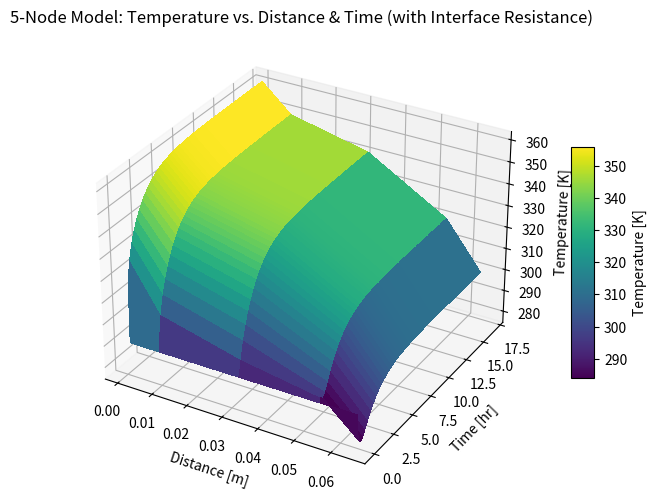

Source code (Python):
# -*- coding: utf-8 -*-
"""
5-Node Thermal Model (with 2.7 K Background, clearer spatial plotting, and interface thermal resistance)
"""

import numpy as np
import matplotlib.pyplot as plt
from mpl_toolkits.mplot3d import Axes3D

# ---------------------------------------------------------------------
# 1) Physical Constants & Setup
# ---------------------------------------------------------------------
sigma       = 5.670374419e-8   # Stefan-Boltzmann constant [W/(m^2 K^4)]
solar_flux  = 1361.0           # [W/m^2] ~ solar flux at 1 AU
T_env       = 2.7              # background temperature (e.g. cosmic microwave)

# Node thicknesses
thicknesses = [0.002, 0.015, 0.030, 0.015, 0.005]

# For better spatial distinction, define boundary array and node centers:
boundaries = np.concatenate(([0.0], np.cumsum(thicknesses)))  # e.g. [0, 0.002, 0.017, 0.047, 0.062, 0.067]
x_nodes    = 0.5*(boundaries[:-1] + boundaries[1:])           # midpoints, shape (5,)

# Simulation time
t_total = 60000.0   # [s]
dt      = 0.1       # [s]
n_steps = int(t_total / dt)

# ---------------------------------------------------------------------
# 2) Node Thermal Properties
# ---------------------------------------------------------------------
M       = np.zeros(5)  # nodal mass
rho     = np.zeros(5)  # nodal density
cp      = np.zeros(5)  # nodal specific heat capacity
alpha   = np.zeros(5)  # absorptivity for solar
epsilon = np.zeros(5)  # emissivity for radiating

# Example densities
rho[0] = 2320    # silicon-based (solar cell)
rho[1] = 1850    # FR4 board
rho[2] = 2700*0.6  # partial aluminum for a heatsink
rho[3] = 1850    # FR4 again
rho[4] = 2700    # full aluminum radiator

# Example specific heats
cp[0] = 800.0    # solar cell
cp[1] = 820.0    # FR4
cp[2] = 877.0    # al heat sink
cp[3] = 820.0    # FR4
cp[4] = 877.0    # al radiator

# Calculate masses (density * thickness for each node),
# ignoring cross-sectional area for simplicity or assume it's 1 m^2
for i in range(5):
    # If each node is 1 m^2 cross-section:
    M[i] = rho[i] * thicknesses[i]

# Radiative properties
alpha[0]   = 0.9   # absorptivity for Node 1 (solar cell)
epsilon[0] = 0.9   # if Node 1 radiates
epsilon[4] = 0.92  # radiator node

# Thermal capacitances
C = M * cp

# ---------------------------------------------------------------------
# 3) Internal Power
# ---------------------------------------------------------------------
Q_int = np.zeros(5)
Q_int[1] = 50.0    # Node 2: Control board
Q_int[2] = -50.0   # Node 3: maybe pumping out heat?
Q_int[3] = 500.0   # Node 4: Hash board (very hot)
# Q_int[4] = ...   # Usually 0 or small background

# ---------------------------------------------------------------------
# 4) Conduction Between Nodes
# ---------------------------------------------------------------------
# Base conduction values (bulk conduction)
G_12_base = 70.0   # [W/K]
G_23_base = 100.0
G_34_base = 100.0
G_45_base = 70.0

# Interface thermal resistances [K/W]
# (These can represent contact resistances or interface materials)
R_int12 = 0.02
R_int23 = 0.01
R_int34 = 0.05
R_int45 = 0.01

# Compute effective conduction G_total = 1 / (1/G_base + R_int)
# This lumps the bulk conduction in series with interface R_int.
# e.g. R_total = (1 / G_base) + R_int, so G_total = 1 / R_total.
G_12 = 1.0 / ((1.0 / G_12_base) + R_int12)
G_23 = 1.0 / ((1.0 / G_23_base) + R_int23)
G_34 = 1.0 / ((1.0 / G_34_base) + R_int34)
G_45 = 1.0 / ((1.0 / G_45_base) + R_int45)

# ---------------------------------------------------------------------
# 5) Initial Conditions
# ---------------------------------------------------------------------
T0 = 290.0
T  = np.ones(5)*T0

T_hist       = np.zeros((n_steps, 5))
T_hist[0, :] = T

# We'll store time in hours for the plot
time_array = np.linspace(0, t_total, n_steps)/3600.0  # in hours

# ---------------------------------------------------------------------
# 6) Main Time Loop (Explicit Euler)
# ---------------------------------------------------------------------
for step_i in range(1, n_steps):
    T_old = T.copy()

    # -- Conduction flows (i->i+1) --
    Q_12 = G_12*(T_old[0] - T_old[1])
    Q_23 = G_23*(T_old[1] - T_old[2])
    Q_34 = G_34*(T_old[2] - T_old[3])
    Q_45 = G_45*(T_old[3] - T_old[4])

    # Node 1 (Solar Cell)
    A1_sun   = 1.0  # assume 1 m^2
    Q_solar_1= alpha[0]*A1_sun*solar_flux
    Q_rad_1  = epsilon[0]*sigma*A1_sun*(T_old[0]**4 - T_env**4)
    dT1_dt = (
        Q_solar_1    # absorbed solar
      - Q_rad_1       # radiative to background
      - Q_12          # conduction out
      + Q_int[0]
    ) / C[0]
    T[0] = T_old[0] + dT1_dt*dt

    # Node 2 (Control Board)
    dT2_dt = (
        Q_12    # conduction in from Node1
      - Q_23    # conduction out to Node3
      + Q_int[1]
    ) / C[1]
    T[1] = T_old[1] + dT2_dt*dt

    # Node 3 (Heatsink)
    dT3_dt = (
        Q_23
      - Q_34
      + Q_int[2]
    ) / C[2]
    T[2] = T_old[2] + dT3_dt*dt

    # Node 4 (Hash Board)
    dT4_dt = (
        Q_34
      - Q_45
      + Q_int[3]
    ) / C[3]
    T[3] = T_old[3] + dT4_dt*dt

    # Node 5 (Radiator)
    A5_rad  = 2.0  # 2 m^2
    Q_rad_5 = epsilon[4]*sigma*A5_rad*(T_old[4]**4 - T_env**4)
    dT5_dt  = (
        Q_45
      - Q_rad_5
      + Q_int[4]
    ) / C[4]
    T[4]    = T_old[4] + dT5_dt*dt

    T_hist[step_i, :] = T

# ---------------------------------------------------------------------
# 7) Plot Results
# ---------------------------------------------------------------------
# Distance => node midpoints in x_nodes
# Time     => time_array (in hours)
# Temp     => T_hist

X_2D, Y_2D = np.meshgrid(x_nodes, time_array, indexing='xy')
Z_2D       = T_hist  # shape (n_steps, 5)

fig = plt.figure(figsize=(10,6))
ax = fig.add_subplot(111, projection='3d')

surf = ax.plot_surface(X_2D, Y_2D, Z_2D,
                       cmap='viridis', linewidth=1, antialiased=False)

ax.set_xlabel("Distance [m]")
ax.set_ylabel("Time [hr]")
ax.set_zlabel("Temperature [K]")
ax.set_title("5-Node Model: Temperature vs. Distance & Time (with Interface Resistance)")

fig.colorbar(surf, shrink=0.5, aspect=10, label="Temperature [K]")
plt.show()
